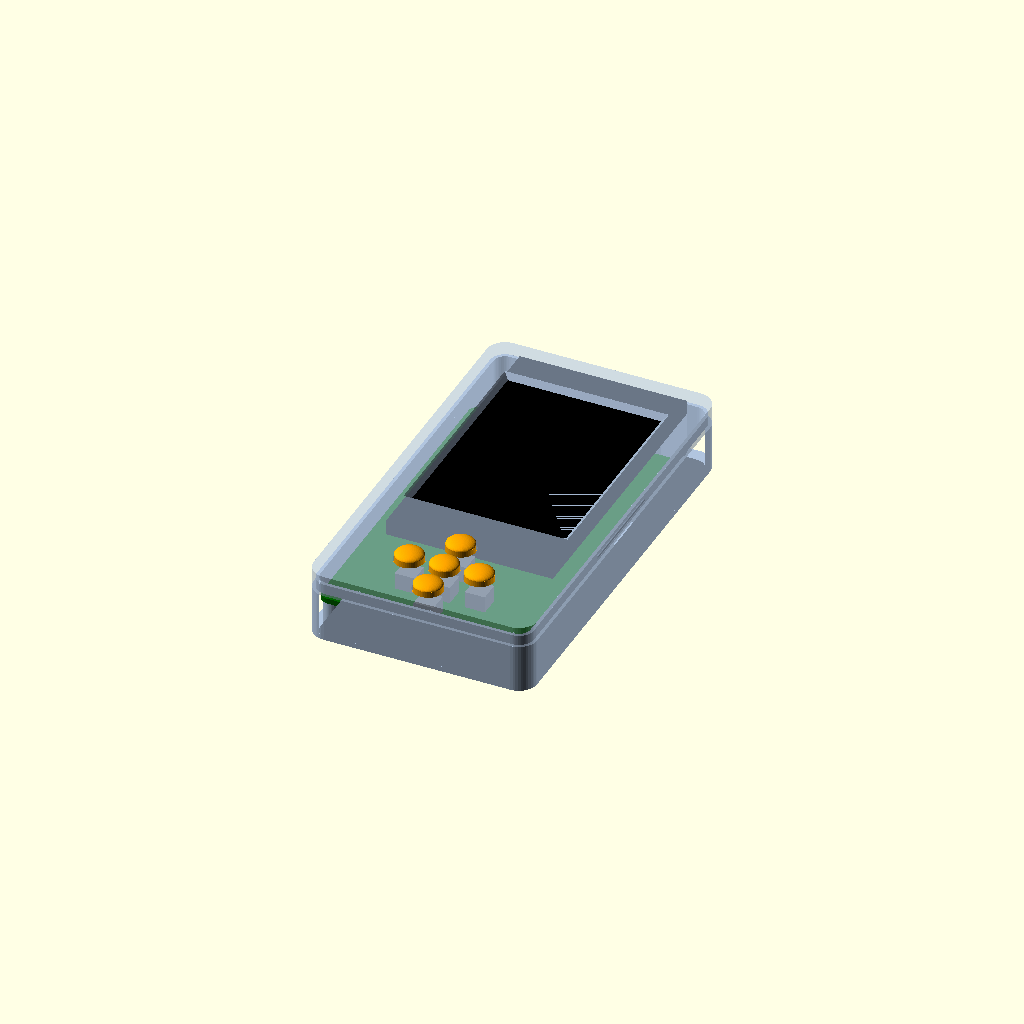
Cell 1 — every parameter at its default value.
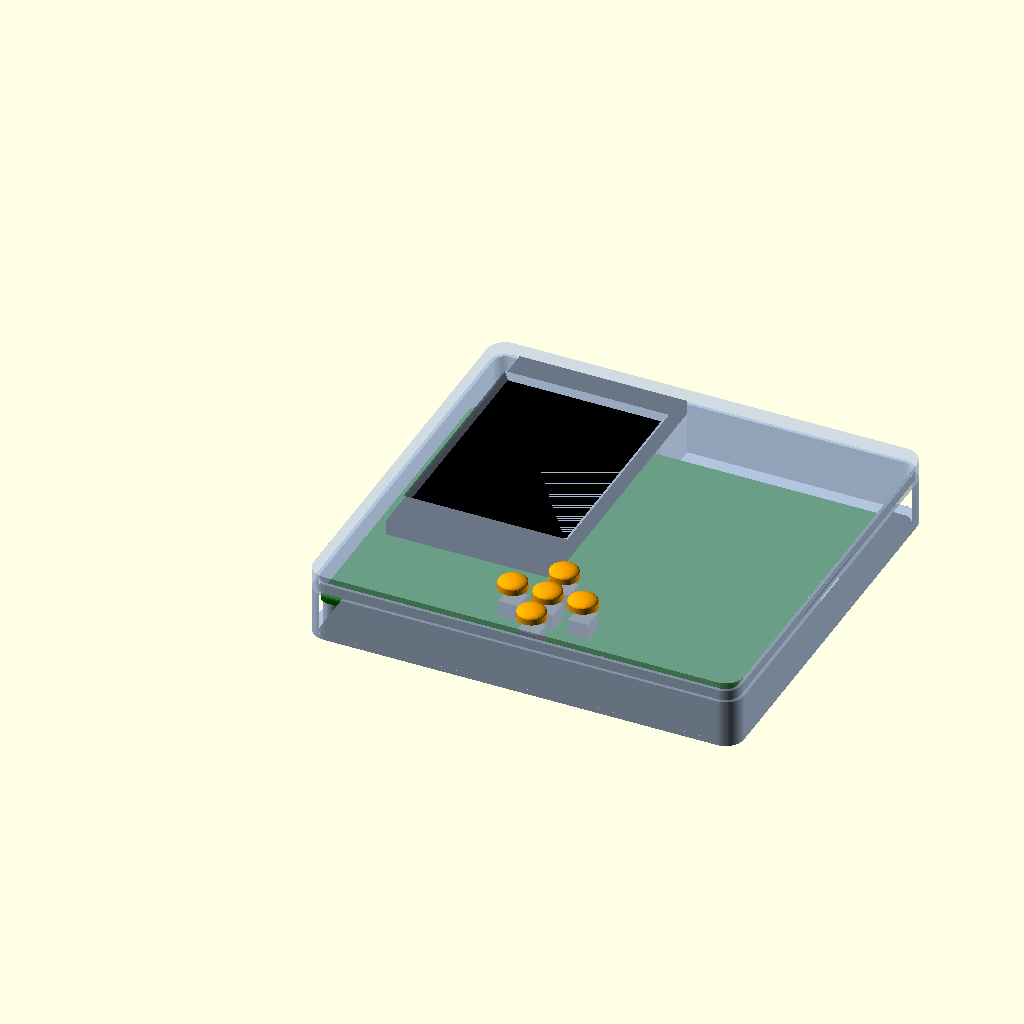
Cell 2: pcb_w = 124 (everything else at default).
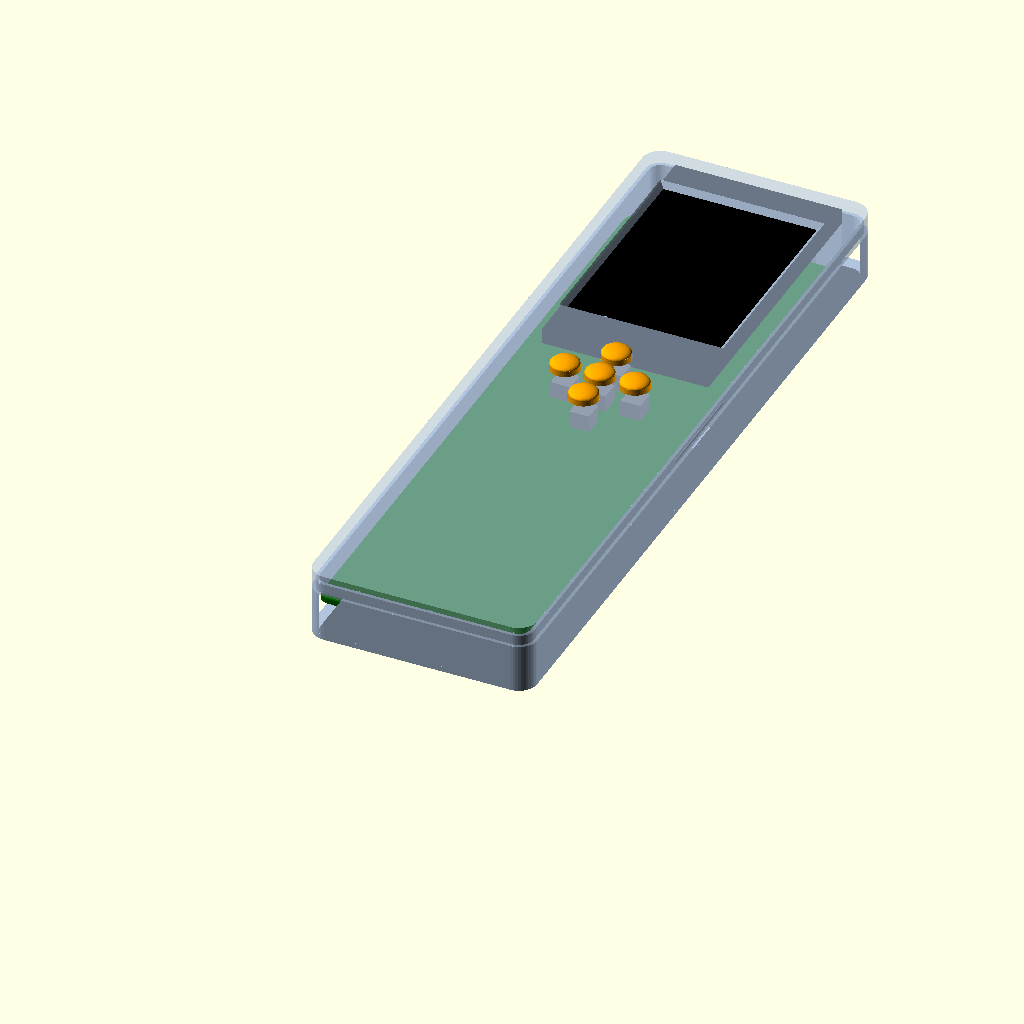
Cell 3: the same model with pcb_h = 200.
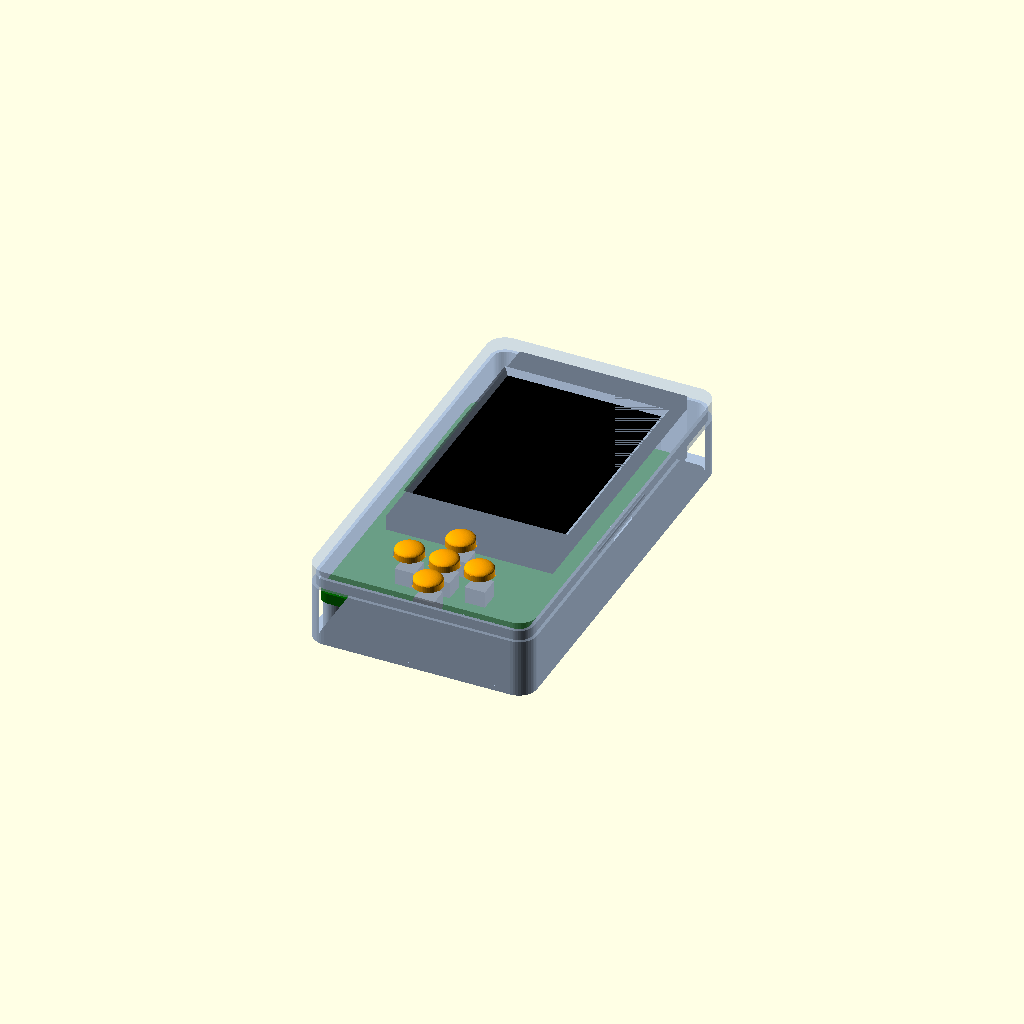
Cell 4 — pcb_t set to 3.2, the other parameters unchanged.
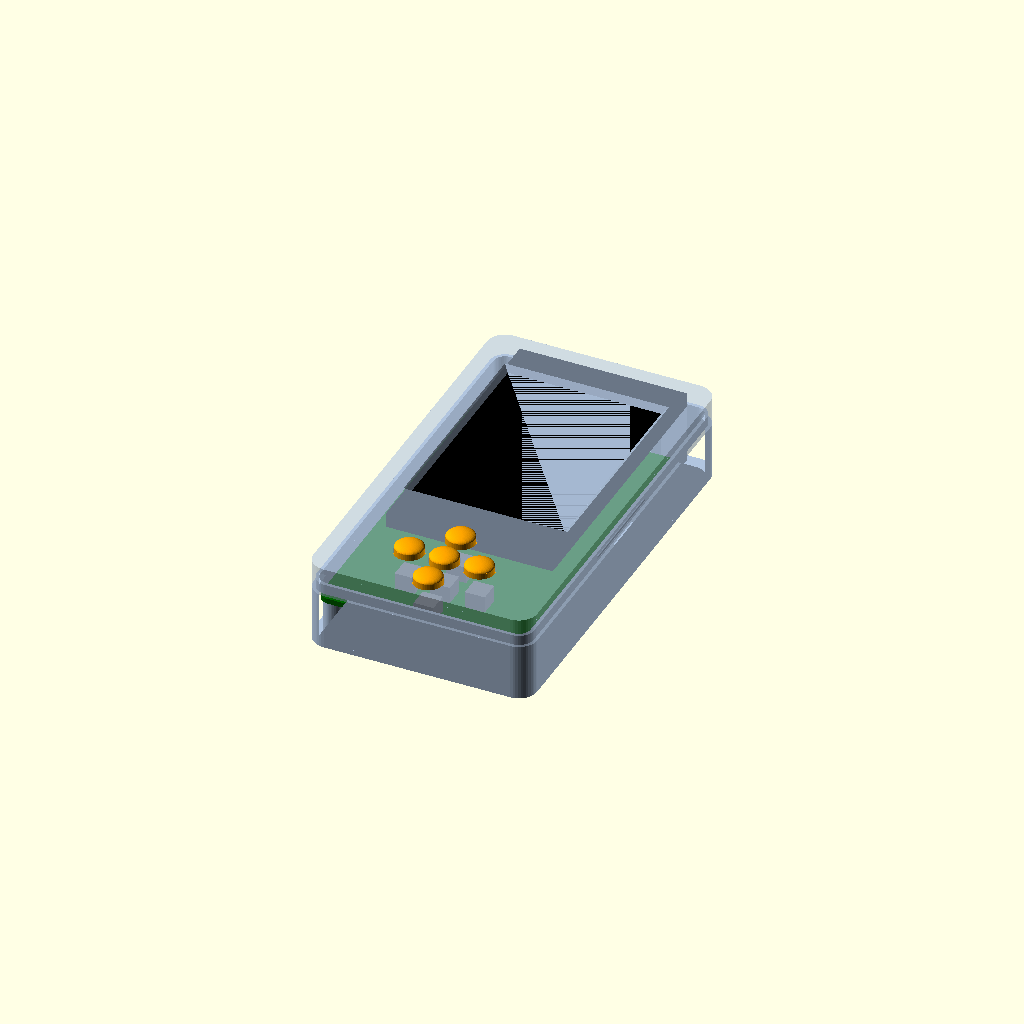
Cell 5: module_gap = 5 (everything else at default).
One fixed orthographic camera (rotation 55°, 0°, 25°; colour scheme Cornfield) for every cell.
OpenSCAD source file games/idle/hardware/case/case.scad:
// Case for the ESP32 Idle Game v5 board (62x100 mm) and its 2.8" display, whose top
// overhangs the board and rests on rails in the tray.
//
// Three printed parts:
//   bottom - tray the PCB screws into; holds the ESP32 hanging off the back
//   top    - bezel with the display window and the D-pad holes; snaps onto the tray
//   caps   - five button plungers that bridge the gap from the switches to the bezel
//
// Export one part at a time:
//   openscad -D 'part="bottom"' -o case_bottom.stl case.scad
//
// Coordinates: the PCB's front faces +Z, its bottom face is z = 0, and KiCad's y axis
// (downwards) is flipped so the board's top edge (and the display overhang) is at +Y.

part = "assembly"; // bottom | top | caps | assembly

/* [Board] */
pcb_w = 62;
pcb_h = 100;
pcb_t = 1.6;
pcb_corner = 3;
holes = [[3, 3], [59, 3], [3.5, 96.5], [58.5, 96.5]]; // KiCad coordinates

/* [Stack heights, measured from the PCB faces] */
// The modules are soldered straight in, so they sit on their male headers' plastic spacer
module_gap = 2.5;
// Display module (PCB + LCD glass) as sold: 2.8" ILI9341, ~4.5 mm
display_thick = 4.5;
// From the ESP32's PCB to its tallest part (WROOM shield, USB connector)
esp_parts = 3.5;
// Height of the tactile switch from the PCB to the top of its stem (6x6x5 -> 5)
switch_h = 5;

/* [Display] */
display_size = [50, 86];
// Centre of the module in KiCad coordinates: its header is at y = 66.3, ~2.5 mm in from
// its bottom edge, so it reaches y = -17.2, past the board's top edge
display_center = [31, 68.8 - 86 / 2];
window = [46, 62]; // A little larger than the 43.2x57.6 visible area
overhang = display_size[1] / 2 - display_center[1]; // Beyond the board's top edge

// KiCad coordinates of the 12 mm buzzer, on the back below the ESP32. At 10 mm tall it
// reaches past the floor's top, so it sits in a hole through the floor
buzzer_pos = [9, 50];
buzzer_d = 12;
buzzer_h = 10;

/* [Buttons] D-pad centre and spacing, as in generate_pcb.py */
dpad_y = 84.8;
dpad_step = 10.5;
dpad_x = pcb_w / 2;
buttons = [[dpad_x, dpad_y - dpad_step], [dpad_x, dpad_y + dpad_step], [dpad_x, dpad_y],
           [dpad_x - dpad_step, dpad_y], [dpad_x + dpad_step, dpad_y]];

/* [Case] */
wall = 2;
floor_t = 1.6;
plate_t = 1.6;
gap = 0.5;        // PCB to wall
fit = 0.15;       // Clearance per side on the snap lip
lip_h = 3;
lip_t = 1;
tray_top = pcb_t + 2.5; // Tray wall height above the PCB's bottom face

// M3 screws from the front into the tray's bosses; 2.6 suits self-tapping into PLA,
// 4.0 suits a heat-set insert
boss_hole = 2.6;
boss_d = 6.5;
rail_w = 3;

// USB cut in the left wall, centred on the ESP32's connector (KiCad y of the module's
// middle: upper pin row at 7.8, rows 25.4 apart)
usb_y = 7.8 + 12.7;
usb_size = [12, 8];

$fn = 48;

// Derived heights
esp_bottom = -(module_gap + pcb_t + esp_parts);   // Lowest point of the ESP32
floor_top = esp_bottom - 1.2;
floor_bot = floor_top - floor_t;
display_top = pcb_t + module_gap + display_thick;
plate_bot = display_top + 0.2;
plate_top = plate_bot + plate_t;
switch_top = pcb_t + switch_h;
usb_z = -(module_gap + pcb_t + 1.6);              // Middle of the connector

function ky(p) = [p[0], pcb_h - p[1]];

module rrect(w, h, r) {
    translate([r, r]) offset(r = r) square([w - 2 * r, h - 2 * r]);
}

case_len = pcb_h + overhang; // Inside length the case has to hold, PCB plus overhang

// Outline of the board plus the display overhang, grown by d on every side
module outline(d) {
    translate([-d, -d]) rrect(pcb_w + 2 * d, case_len + 2 * d, pcb_corner + d);
}

module pcb_outline() { rrect(pcb_w, pcb_h, pcb_corner); }

module bottom() {
    outer = gap + wall;
    difference() {
        union() {
            // Floor and walls up to just above the PCB
            translate([0, 0, floor_bot]) linear_extrude(tray_top - floor_bot)
                difference() { outline(outer); outline(gap); }
            translate([0, 0, floor_bot]) linear_extrude(floor_t) outline(outer);
            // Snap lip: the inner part of the wall carries on up into the bezel
            translate([0, 0, tray_top]) linear_extrude(lip_h)
                difference() { outline(gap + lip_t); outline(gap); }
            // Bumps on the long sides of the lip that click into the bezel's groove
            for (x = [-gap - lip_t, pcb_w + gap + lip_t])
                translate([x, case_len / 2, tray_top + lip_h / 2])
                    rotate([90, 0, 0]) cylinder(h = 30, r = 0.45, center = true);
            // Bosses the PCB rests on and screws into
            for (h = holes)
                translate([each ky(h), floor_top]) cylinder(h = -floor_top, d = boss_d);
            // Rails under the long edges of the display where it overhangs the board,
            // clear of the SD card slot in the middle of the module's underside
            for (x = [display_center[0] - display_size[0] / 2,
                      display_center[0] + display_size[0] / 2 - rail_w])
                translate([x, pcb_h + 0.5, floor_top])
                    cube([rail_w, overhang - 0.5, pcb_t + module_gap - floor_top]);
        }
        for (h = holes)
            translate([each ky(h), floor_top + 1]) cylinder(h = 40, d = boss_hole);
        // USB opening through the left wall
        // The plug's body reaches below the floor's top; leave a strip of floor under it
        usb_z0 = max(usb_z - usb_size[1] / 2, floor_bot + 0.6);
        translate([-10, ky([0, usb_y])[1] - usb_size[0] / 2, usb_z0])
            cube([10, usb_size[0], usb_z + usb_size[1] / 2 - usb_z0]);
        // Hole the buzzer sits in, which also lets its sound out through the floor
        translate([each ky(buzzer_pos), floor_bot - 1]) cylinder(h = floor_t + 2, d = buzzer_d + 1);
    }
}

module top() {
    outer = gap + wall;
    difference() {
        union() {
            translate([0, 0, plate_bot]) linear_extrude(plate_t) outline(outer);
            translate([0, 0, tray_top]) linear_extrude(plate_bot - tray_top)
                difference() { outline(outer); outline(gap); }
        }
        // Room for the tray's lip, with its groove for the bumps
        translate([0, 0, tray_top - 0.01]) linear_extrude(lip_h + fit)
            outline(gap + lip_t + fit);
        for (x = [-gap - lip_t - fit, pcb_w + gap + lip_t + fit])
            translate([x, case_len / 2, tray_top + lip_h / 2])
                rotate([90, 0, 0]) cylinder(h = 31, r = 0.55, center = true);
        // Display window, chamfered so the edge does not shade the screen
        translate([each ky(display_center), plate_bot - 0.01])
            linear_extrude(plate_t + 0.02, scale = [(window[0] + 2 * plate_t) / window[0],
                                                     (window[1] + 2 * plate_t) / window[1]])
                square(window, center = true);
        for (b = buttons)
            translate([each ky(b), plate_bot - 1]) cylinder(h = plate_t + 2, d = cap_d + 0.6);
        // Finger notch on one long side for prying the bezel off
        translate([pcb_w + gap + wall / 2, case_len / 2, tray_top]) cube([wall + 2, 12, 1.6], center = true);
    }
}

// Button plunger: a wide base that rests on the switch and is held under the bezel,
// and a stem through the bezel. Released, the base sits against the bezel.
// As big as the 10.5 mm spacing allows while leaving ~1.4 mm of bezel between holes;
// the bases clear each other, the display above and the wall below
cap_d = 8.5;
base_d = 10;
cap_proud = 1.5; // How far the cap stands above the bezel

module cap() {
    base_h = plate_bot - switch_top;
    cylinder(h = base_h, d = base_d);
    translate([0, 0, base_h]) cylinder(h = plate_t + cap_proud, d = cap_d);
    translate([0, 0, base_h + plate_t + cap_proud])
        scale([1, 1, 0.35]) sphere(d = cap_d); // Domed top
}

module caps() {
    // Base down: prints without supports
    for (i = [0:4]) translate([i * 12, 0, 0]) cap();
}

// Rough stand-ins for checking the fit in the assembly view
module ghosts() {
    color("darkgreen") linear_extrude(pcb_t) pcb_outline();
    color("black") translate([each ky(display_center), pcb_t + module_gap])
        translate(-display_size / 2) cube([each display_size, display_thick]);
    color("slategray") esp_pcb();
    for (b = buttons) color("dimgray") translate([each ky(b), pcb_t])
        translate([-3, -3, 0]) cube([6, 6, switch_h]);
}

include <components.scad>

if (part == "bottom") bottom();
else if (part == "top") top();
else if (part == "caps") caps();
// Parts for the 3D viewer, in their assembled positions
else if (part == "caps_placed") for (b = buttons) translate([each ky(b), switch_top]) cap();
else if (part == "header_spacers") header_spacers();
else if (part == "switch_bodies") switch_bodies();
else if (part == "switch_stems") switch_stems();
else if (part == "display_pcb") display_pcb();
else if (part == "display_glass") display_glass();
else if (part == "esp_pcb") esp_pcb();
else if (part == "esp_shield") esp_shield();
else if (part == "esp_parts_dark") esp_parts_dark();
else if (part == "buzzer") buzzer();
else if (part == "transistor") transistor();
else if (part == "resistor") resistor();
else if (part == "diode") diode();
else if (part == "capacitor") capacitor();
else {
    color("lightsteelblue") bottom();
    ghosts();
    color("lightsteelblue", 0.6) top();
    for (b = buttons) color("orange")
        translate([each ky(b), switch_top]) cap();
}
Parameter table extracted from the source (name, type, default, range or options):
part: string, default "assembly"
pcb_w: number, default 62
pcb_h: number, default 100
pcb_t: number, default 1.6
pcb_corner: number, default 3
module_gap: number, default 2.5
display_thick: number, default 4.5
esp_parts: number, default 3.5
switch_h: number, default 5
display_size: vector, default [50, 86]
window: vector, default [46, 62]
buzzer_pos: vector, default [9, 50]
buzzer_d: number, default 12
buzzer_h: number, default 10
dpad_y: number, default 84.8
dpad_step: number, default 10.5
wall: number, default 2
floor_t: number, default 1.6
plate_t: number, default 1.6
gap: number, default 0.5
fit: number, default 0.15
lip_h: number, default 3
lip_t: number, default 1
boss_hole: number, default 2.6
boss_d: number, default 6.5
rail_w: number, default 3
usb_size: vector, default [12, 8]
